Image classification data set "dataset" (DearDarlin/hand on GitHub). Class labels (4): heart, open palm, pointing finger, thumb up.

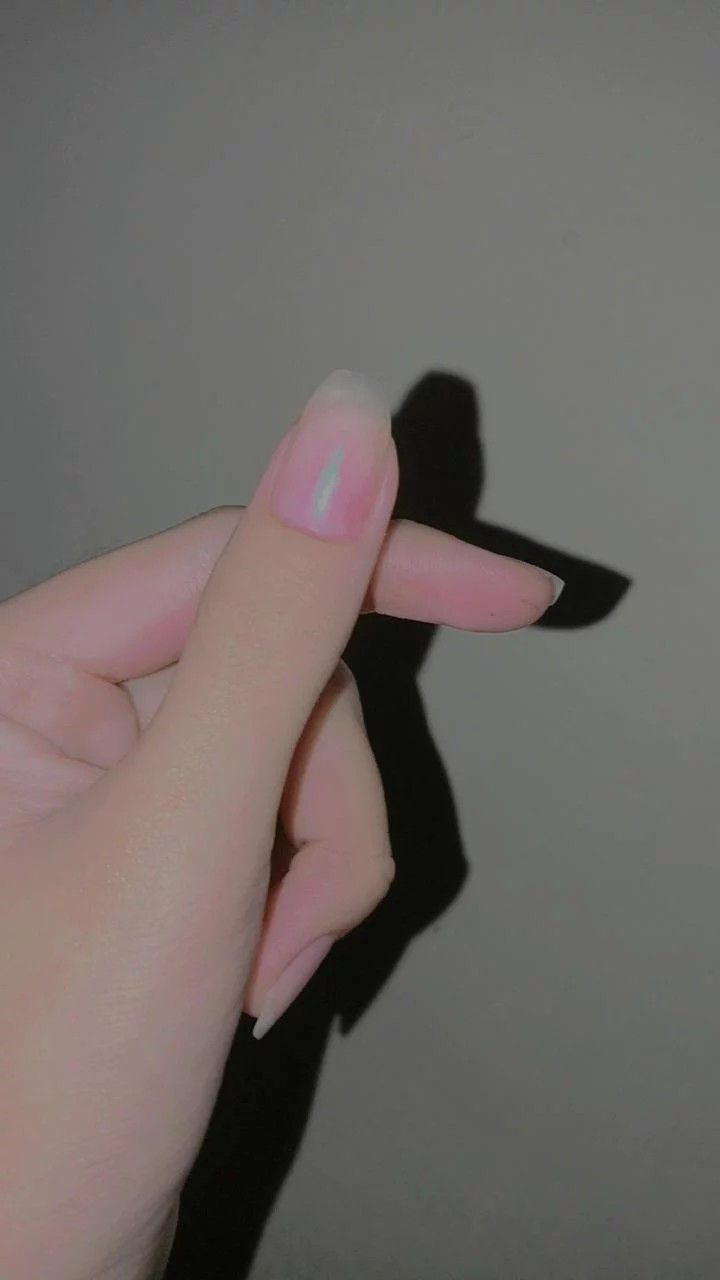
Label: heart

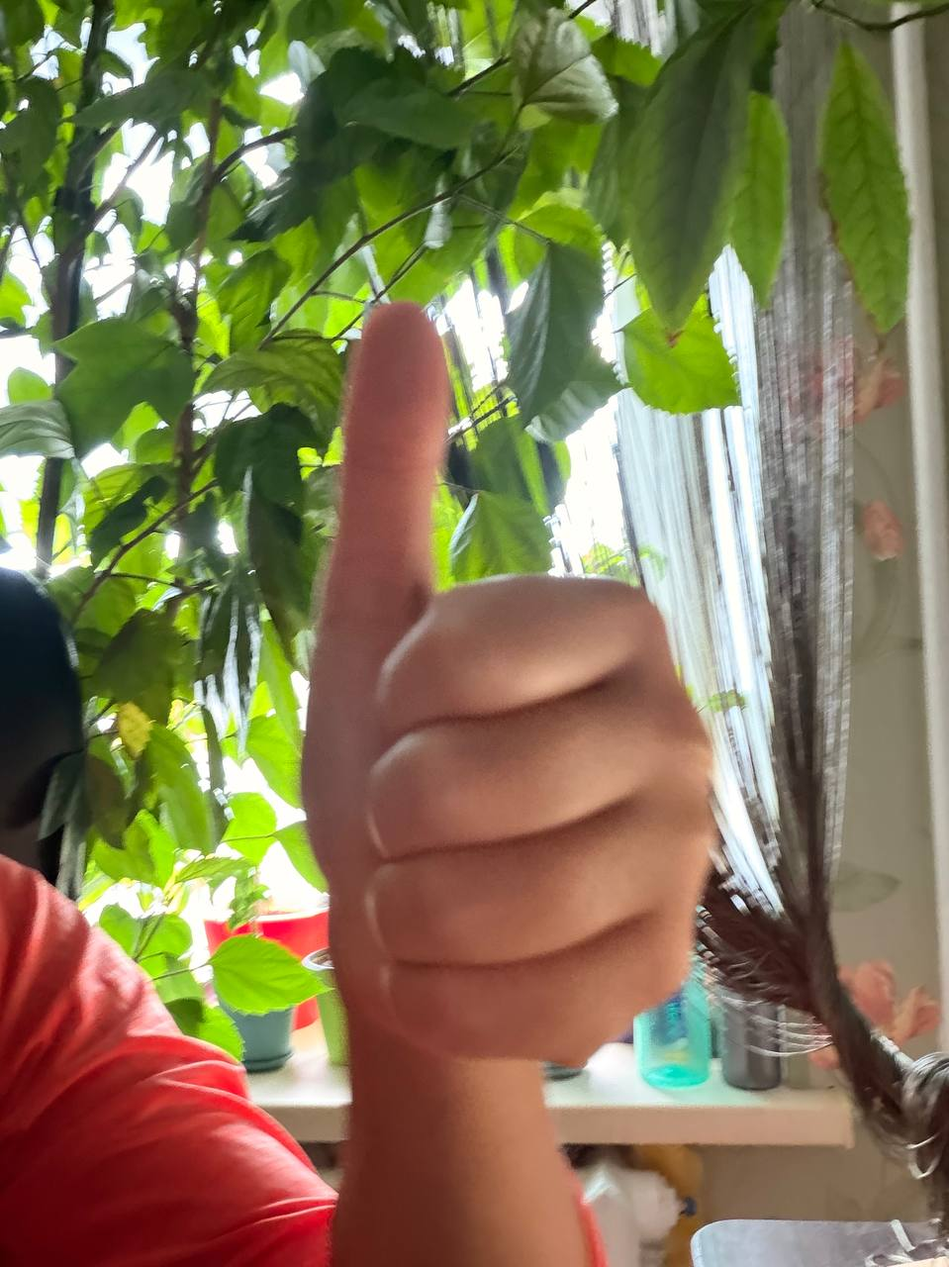
Label: thumb up

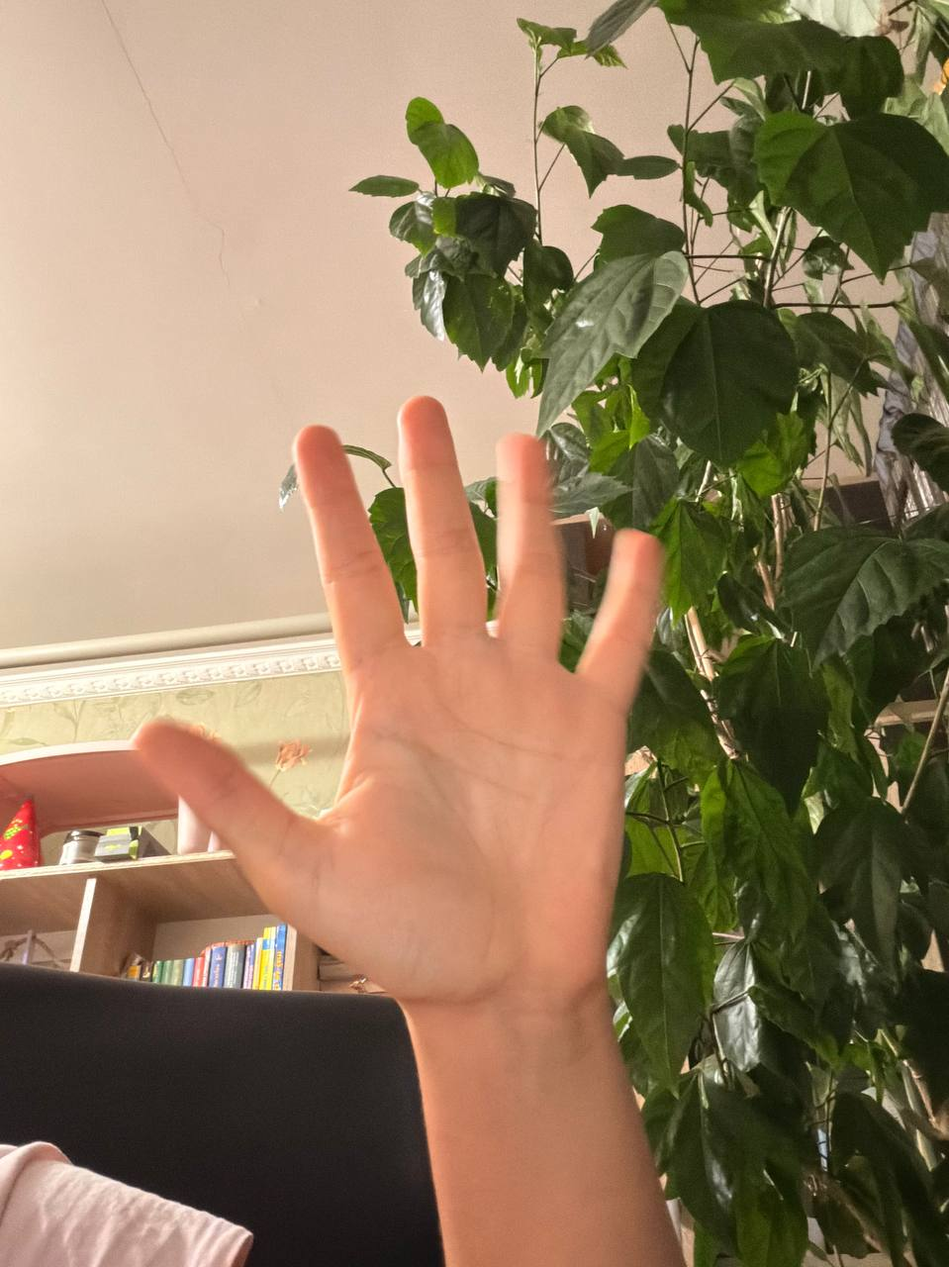
Label: open palm

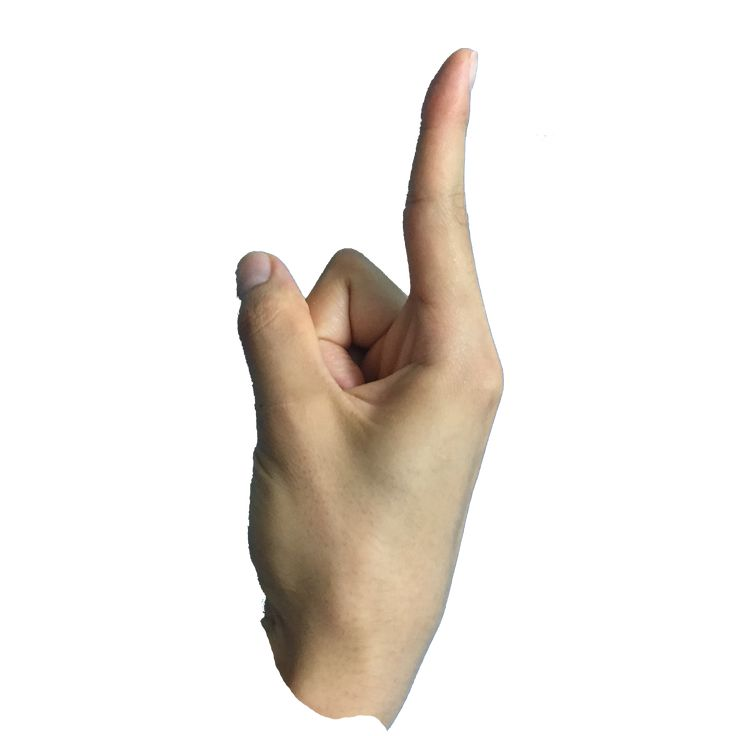
Label: pointing finger

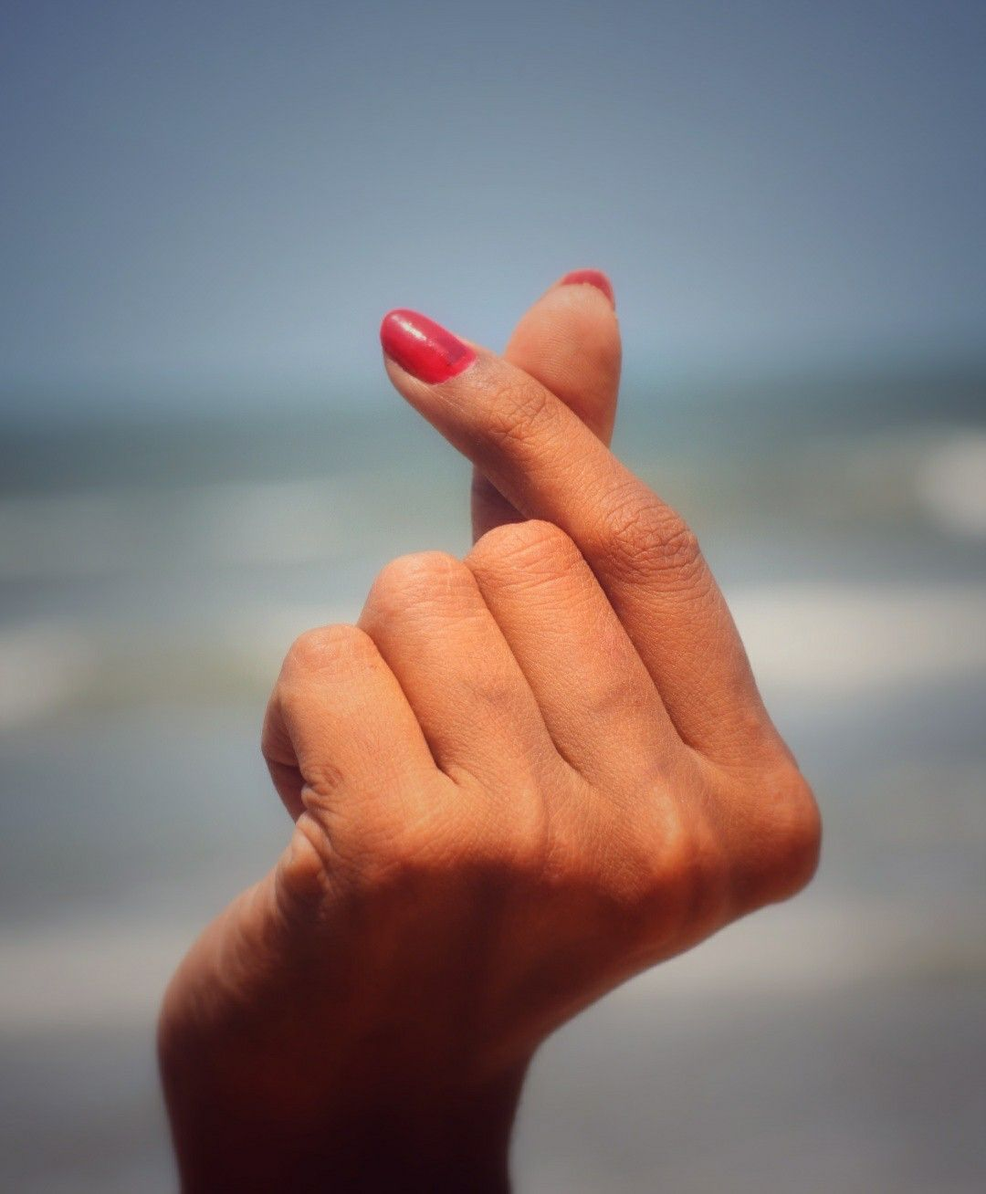
Label: heart

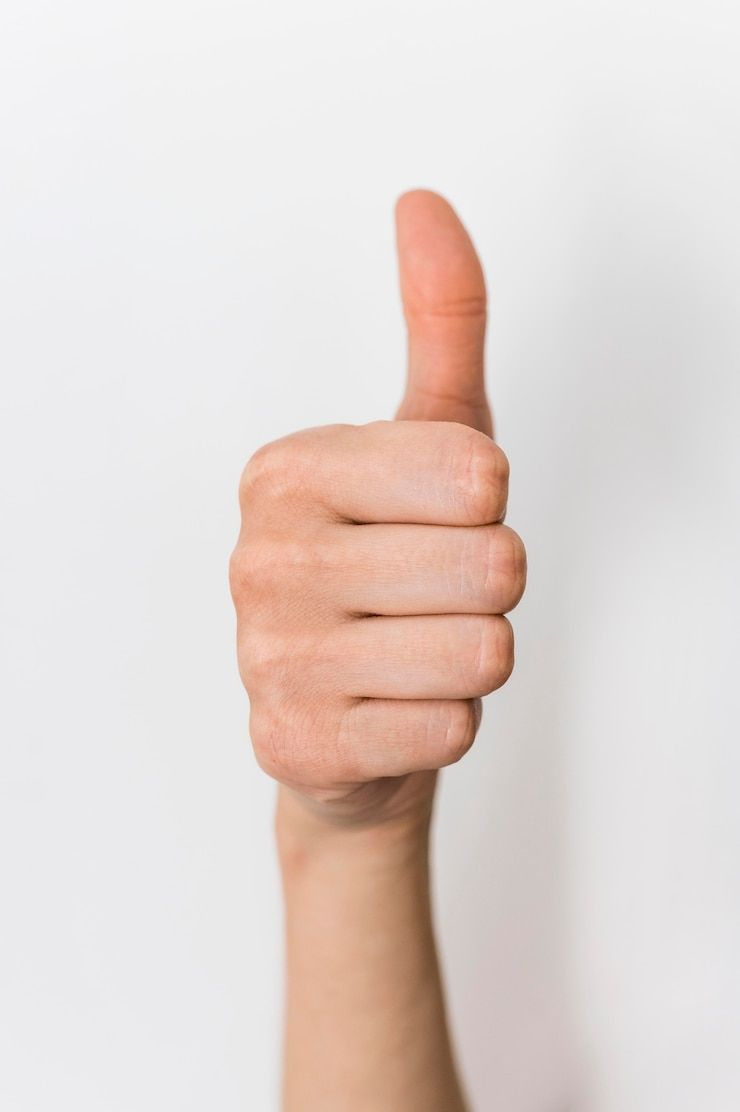
Label: thumb up
